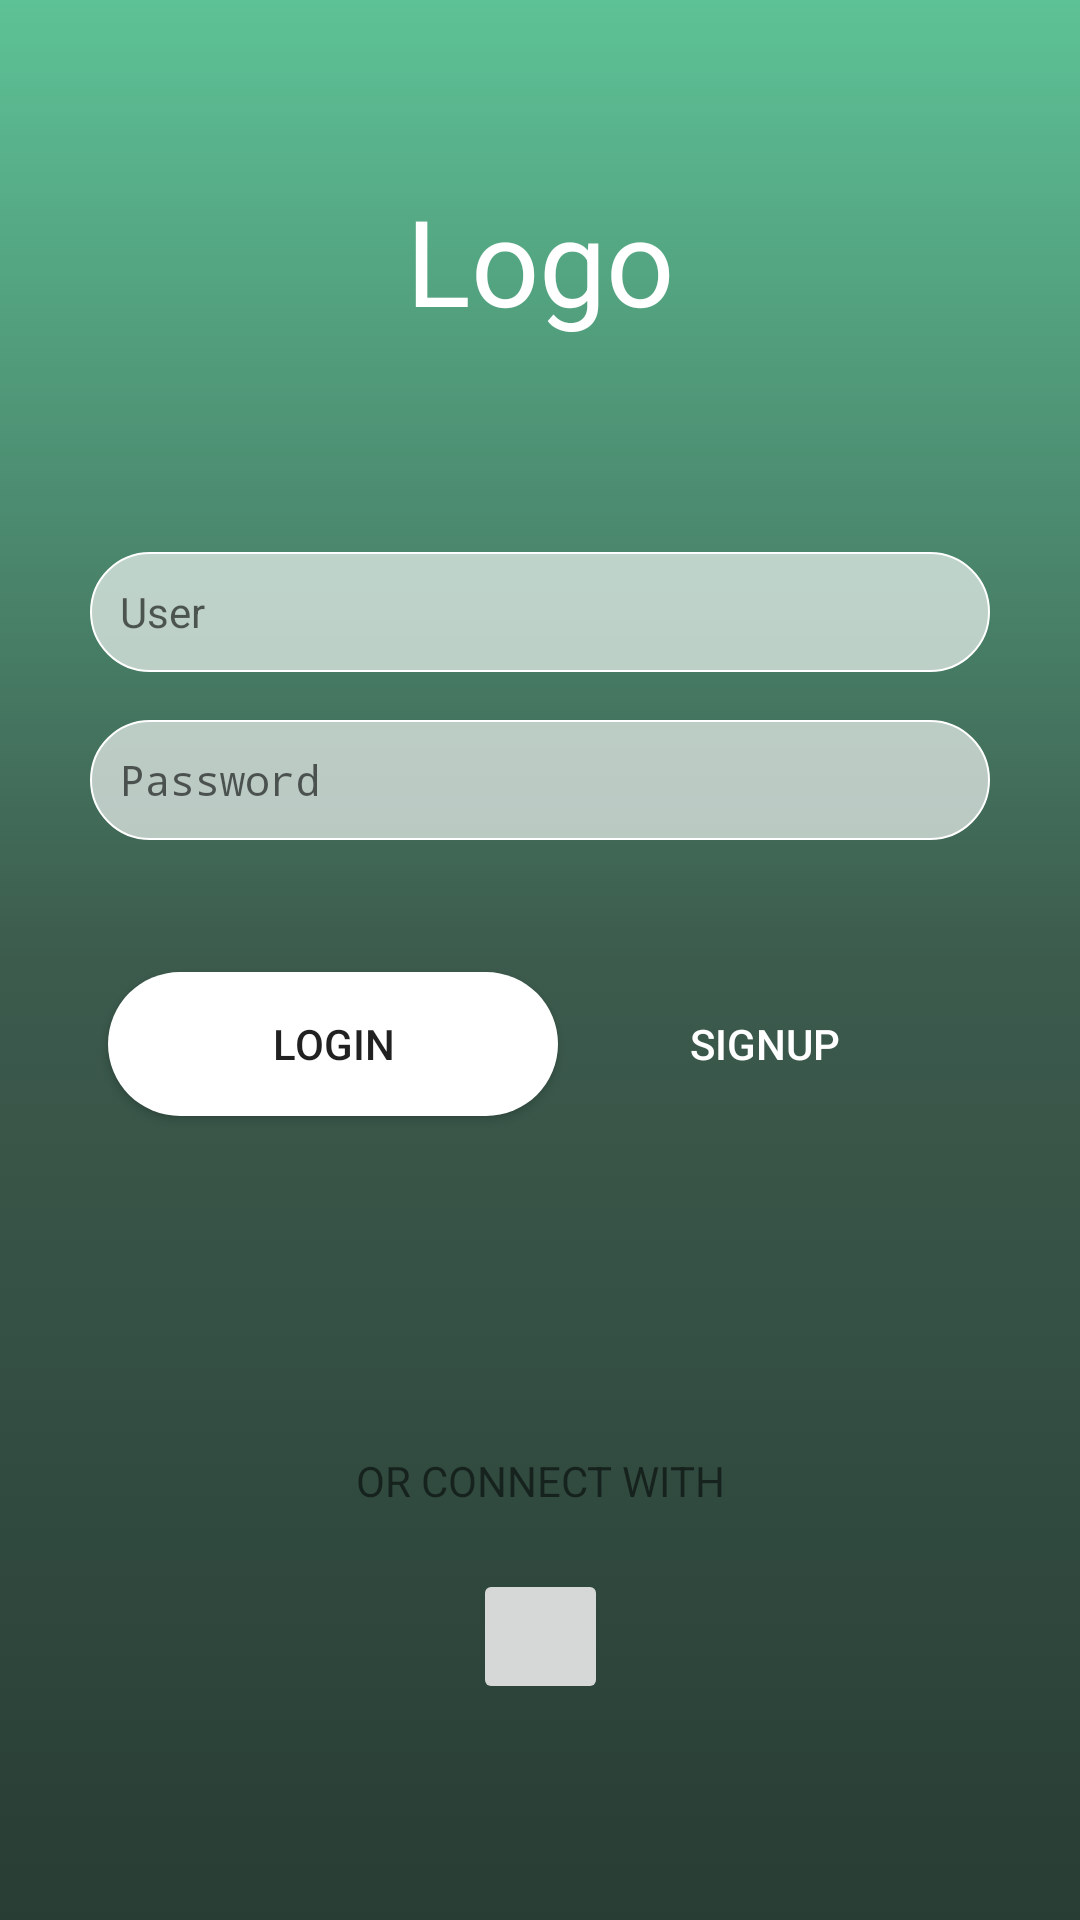

Here is an Android app screen rendered from its layout file. Give the layout XML and the strings, colors and styles it references.
<!-- AndroidManifest.xml: activity theme AppTheme.NoActionBar -->
<!-- res/layout/activity_login.xml -->
<?xml version="1.0" encoding="utf-8"?>
<android.support.constraint.ConstraintLayout xmlns:android="http://schemas.android.com/apk/res/android"
    xmlns:app="http://schemas.android.com/apk/res-auto"
    xmlns:tools="http://schemas.android.com/tools"
    android:id="@+id/fondo"
    android:layout_width="match_parent"
    android:layout_height="match_parent"
    android:background="@drawable/login_bg"
    android:onClick="randomBackgroundColorGenerator"
    tools:context="com.spreadyourmusic.spreadyourmusic.activities.LoginActivity">

    <EditText
        android:id="@+id/userEditText"
        android:layout_width="300dp"
        android:layout_height="40dp"
        android:layout_marginEnd="8dp"
        android:layout_marginStart="8dp"
        android:layout_marginTop="184dp"
        android:background="@drawable/trans_rounded_white"
        android:drawablePadding="5dp"
        android:drawableStart="@drawable/ic_person_black_24dp"
        android:ems="10"
        android:hint="@string/user"
        android:inputType="textPersonName"
        android:paddingEnd="10dp"
        android:paddingStart="10dp"
        android:textSize="14sp"
        app:layout_constraintEnd_toEndOf="parent"
        app:layout_constraintStart_toStartOf="parent"
        app:layout_constraintTop_toTopOf="parent" />

    <EditText
        android:id="@+id/passwordEditText"
        android:layout_width="300dp"
        android:layout_height="40dp"
        android:layout_marginEnd="8dp"
        android:layout_marginStart="8dp"
        android:layout_marginTop="16dp"
        android:background="@drawable/trans_rounded_white"
        android:drawablePadding="5dp"
        android:drawableStart="@drawable/ic_lock_black_24dp"
        android:ems="10"
        android:hint="@string/password"
        android:inputType="textPassword"
        android:paddingEnd="10dp"
        android:paddingStart="10dp"
        android:textSize="14sp"
        app:layout_constraintEnd_toEndOf="parent"
        app:layout_constraintStart_toStartOf="parent"
        app:layout_constraintTop_toBottomOf="@+id/userEditText" />

    <Button
        android:id="@+id/loginButton"
        android:layout_width="150dp"
        android:layout_height="wrap_content"
        android:layout_marginEnd="8dp"
        android:layout_marginStart="40dp"
        android:layout_marginTop="44dp"

        android:background="@drawable/rounded_white"
        android:onClick="loginAction"
        android:text="@string/login"
        app:layout_constraintEnd_toStartOf="@+id/signupButton"
        app:layout_constraintStart_toStartOf="parent"
        app:layout_constraintTop_toBottomOf="@+id/passwordEditText" />

    <Button
        android:id="@+id/signupButton"
        android:layout_width="130dp"
        android:layout_height="wrap_content"
        android:layout_marginEnd="40dp"
        android:layout_marginTop="44dp"
        android:background="@android:color/transparent"
        android:onClick="signupAction"
        android:text="@string/signup"
        android:textColor="@android:color/white"
        app:layout_constraintEnd_toEndOf="parent"
        app:layout_constraintTop_toBottomOf="@+id/passwordEditText" />

    <TextView
        android:layout_width="wrap_content"
        android:layout_height="wrap_content"
        android:layout_marginBottom="20dp"
        android:layout_marginEnd="8dp"
        android:layout_marginStart="8dp"
        android:text="@string/or_connect_with"
        app:layout_constraintBottom_toTopOf="@+id/loginGoogleButton"
        app:layout_constraintEnd_toEndOf="parent"
        app:layout_constraintStart_toStartOf="parent" />

    <TextView
        android:layout_width="wrap_content"
        android:layout_height="wrap_content"
        android:layout_marginEnd="8dp"
        android:layout_marginStart="8dp"
        android:layout_marginTop="60dp"
        android:text="Logo"
        android:textColor="@android:color/white"
        android:textSize="40sp"
        app:layout_constraintEnd_toEndOf="parent"
        app:layout_constraintStart_toStartOf="parent"
        app:layout_constraintTop_toTopOf="parent" />

    <ImageButton
        android:id="@+id/loginGoogleButton"
        android:layout_width="45dp"
        android:layout_height="45dp"
        android:layout_marginBottom="72dp"
        android:layout_marginEnd="8dp"
        android:layout_marginStart="8dp"
        android:onClick="loginGoogleAction"
        app:layout_constraintBottom_toBottomOf="parent"
        app:layout_constraintEnd_toEndOf="parent"
        app:layout_constraintHorizontal_bias="0.501"
        app:layout_constraintStart_toStartOf="parent"
        app:srcCompat="@drawable/btn_google_light_normal" />

</android.support.constraint.ConstraintLayout>
<!-- resources referenced by this layout -->
<resources>
  <!-- drawable login_bg (drawable) -->
  <?xml version="1.0" encoding="utf-8"?>
  <selector xmlns:android="http://schemas.android.com/apk/res/android">
      <item>
          <shape>
              <gradient
                  android:angle="90"
                  android:endColor="#5dc296"
                  android:centerColor="#3c5b4d"
                  android:startColor="#283d34"
                  android:type="linear" />
              
          </shape>
      </item>
  </selector>
  <!-- drawable rounded_white (drawable) -->
  <?xml version="1.0" encoding="utf-8"?>
  <selector xmlns:android="http://schemas.android.com/apk/res/android">
      <item>
          <shape
              >
              <solid android:color="#ffffffff"/>
              <corners android:radius="40dp">
  
              </corners>
          </shape>
      </item>
  </selector>
  <!-- drawable trans_rounded_white (drawable) -->
  <?xml version="1.0" encoding="utf-8"?>
  <selector xmlns:android="http://schemas.android.com/apk/res/android">
      <item>
          <shape
              >
              <solid android:color="#a4ffffff"/>
              <corners android:radius="40dp">
  
              </corners>
              <stroke android:width="0.5dp" android:color="#ffffff" />
  
          </shape>
      </item>
  </selector>
  <string name="login">Login</string>
  <string name="or_connect_with">OR CONNECT WITH</string>
  <string name="password">Password</string>
  <string name="signup">Signup</string>
  <string name="user">User</string>
  <style name="AppTheme.NoActionBar">
         
          <item name="windowActionBar">false</item>
          <item name="windowNoTitle">true</item>
      </style>
</resources>
